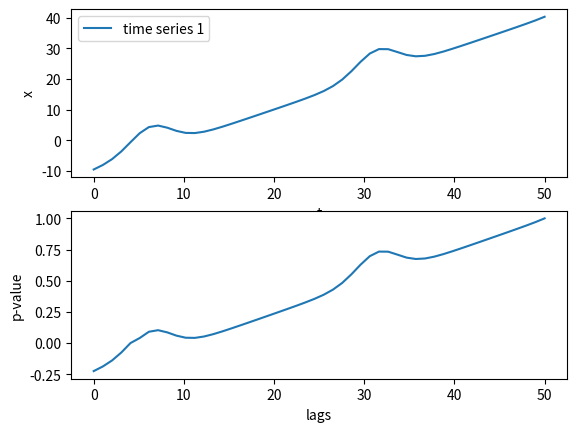

Python code for this plot:
import matplotlib.pyplot as plt
import numpy as np


def scale(x):
    x_abs = np.abs(x)
    return np.sign(x) * (x_abs - np.min(x_abs)) / (np.max(x_abs) - np.min(x_abs))

n = 50

t = np.linspace(0, n, n)

x1 = t + np.exp((np.sin(t/4) - 0.3) * 3) - 10
x2 = scale(x1)

fig = plt.figure()

ax = plt.subplot(211)
ax.plot(t, x1, label='time series 1')
ax.set_xlabel('t')
ax.set_ylabel('x')
ax.legend()

ax = plt.subplot(212)
ax.plot(t, x2)
ax.set_xlabel('lags')
ax.set_ylabel('p-value')

plt.show()